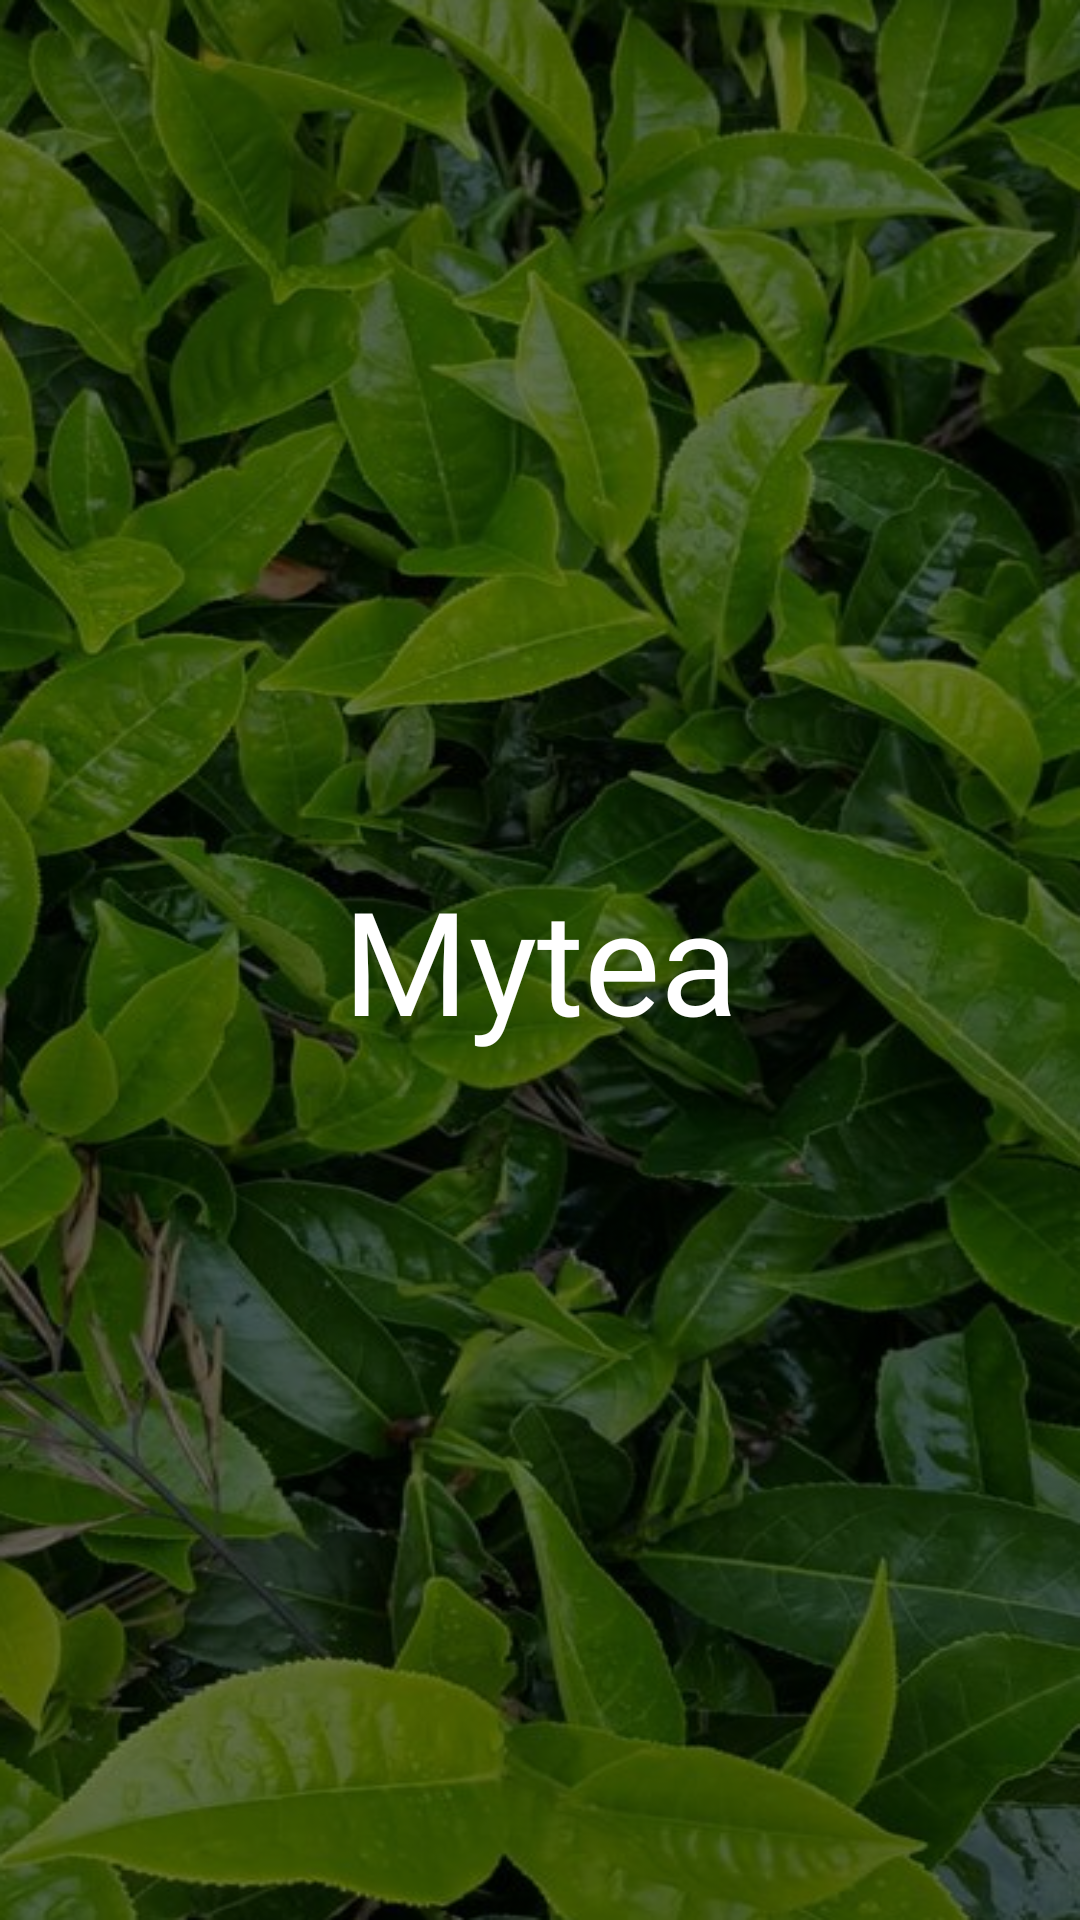

Produce the Android XML layout that renders to this screen, including the resource entries it uses.
<!-- AndroidManifest.xml: application theme Theme.MyTea -->
<!-- res/layout/fragment_splash_screen.xml -->
<?xml version="1.0" encoding="utf-8"?>
<RelativeLayout
    xmlns:android="http://schemas.android.com/apk/res/android"
    xmlns:tools="http://schemas.android.com/tools"
    xmlns:app="http://schemas.android.com/apk/res-auto"
    android:layout_width="match_parent"
    android:layout_height="match_parent"
    android:background="@drawable/background"
    tools:context=".view.splashscreen.SplashScreenFragment">

    <FrameLayout
        android:layout_width="match_parent"
        android:layout_height="match_parent"
        android:background="#82010101">
        <TextView
            android:layout_width="match_parent"
            android:layout_height="wrap_content"
            android:text="Mytea"
            android:textColor="@color/white"
            android:fontFamily="@font/playfairdisplayblack"
            android:textSize="48sp"
            android:layout_gravity="center"
            android:textAlignment="center"/>
    </FrameLayout>
</RelativeLayout>
<!-- resources referenced by this layout -->
<resources>
  <!-- drawable background: png bitmap (drawable, 661653 bytes) -->
  <style name="Theme.MyTea" parent="Base.Theme.MyTea" />
  <style name="Base.Theme.MyTea" parent="Theme.MaterialComponents.DayNight.NoActionBar">
          
          
      </style>
  <!-- not gathered from this repository: default colours our renderer supplied (Android Studio template values) -->
  <color name="white">#FFFFFFFF</color>
</resources>
